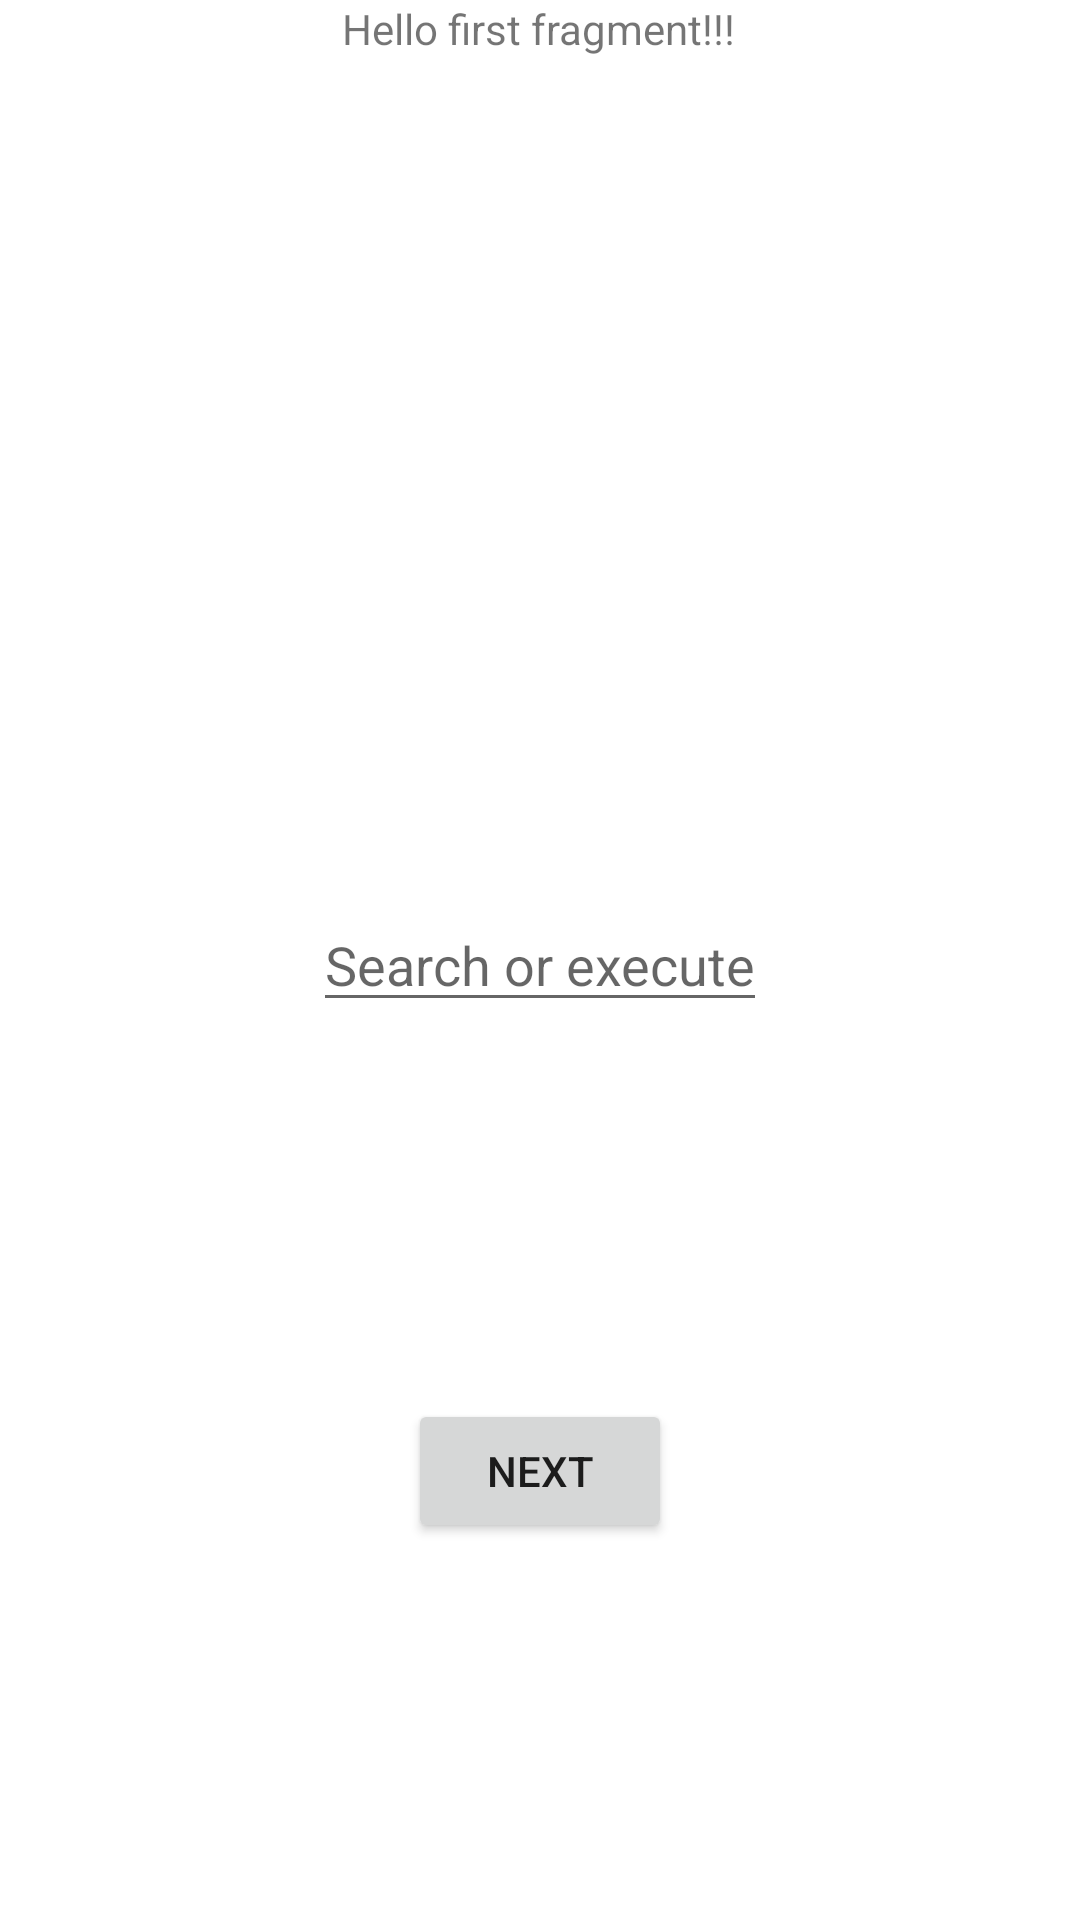

Android layout source for this screen:
<!-- AndroidManifest.xml: application theme Theme.Heda -->
<!-- res/layout/fragment_first.xml -->
<?xml version="1.0" encoding="utf-8"?>
<androidx.constraintlayout.widget.ConstraintLayout xmlns:android="http://schemas.android.com/apk/res/android"
    xmlns:app="http://schemas.android.com/apk/res-auto"
    xmlns:tools="http://schemas.android.com/tools"
    android:layout_width="match_parent"
    android:layout_height="match_parent"
    tools:context=".HomePage">

    <TextView
        android:id="@+id/textview_first"
        android:layout_width="wrap_content"
        android:layout_height="wrap_content"
        android:text="@string/hello_first_fragment"
        app:layout_constraintEnd_toEndOf="parent"
        app:layout_constraintHorizontal_bias="0.498"
        app:layout_constraintStart_toStartOf="parent"
        tools:layout_editor_absoluteY="62dp" />

    <Button
        android:id="@+id/button_first"
        android:layout_width="wrap_content"
        android:layout_height="wrap_content"
        android:text="@string/next"
        app:layout_constraintBottom_toBottomOf="parent"
        app:layout_constraintEnd_toEndOf="parent"
        app:layout_constraintStart_toStartOf="parent"
        app:layout_constraintTop_toBottomOf="@+id/editText" />

    <EditText
        android:id="@+id/editText"
        android:layout_width="wrap_content"
        android:layout_height="wrap_content"
        android:hint="Search or execute"
        app:layout_constraintBottom_toBottomOf="parent"
        app:layout_constraintEnd_toEndOf="parent"
        app:layout_constraintStart_toStartOf="parent"
        app:layout_constraintTop_toTopOf="parent" />

</androidx.constraintlayout.widget.ConstraintLayout>
<!-- resources referenced by this layout -->
<resources>
  <string name="hello_first_fragment">Hello first fragment!!!</string>
  <string name="next">Next</string>
  <style name="Theme.Heda" parent="Theme.MaterialComponents.DayNight.DarkActionBar">
          
          <item name="colorPrimary">@color/dark</item>
          <item name="colorPrimaryVariant">@color/dark</item>
          <item name="colorOnPrimary">@color/white</item>
          
          <item name="colorSecondary">@color/teal_200</item>
          <item name="colorSecondaryVariant">@color/teal_700</item>
          <item name="colorOnSecondary">@color/black</item>
          
          <item name="android:statusBarColor" tools:targetApi="l">?attr/colorPrimaryVariant</item>
          
      </style>
  <color name="dark">#212529</color>
  <color name="white">#FFFFFFFF</color>
  <color name="teal_200">#FF03DAC5</color>
  <color name="teal_700">#FF018786</color>
  <color name="black">#FF000000</color>
</resources>
